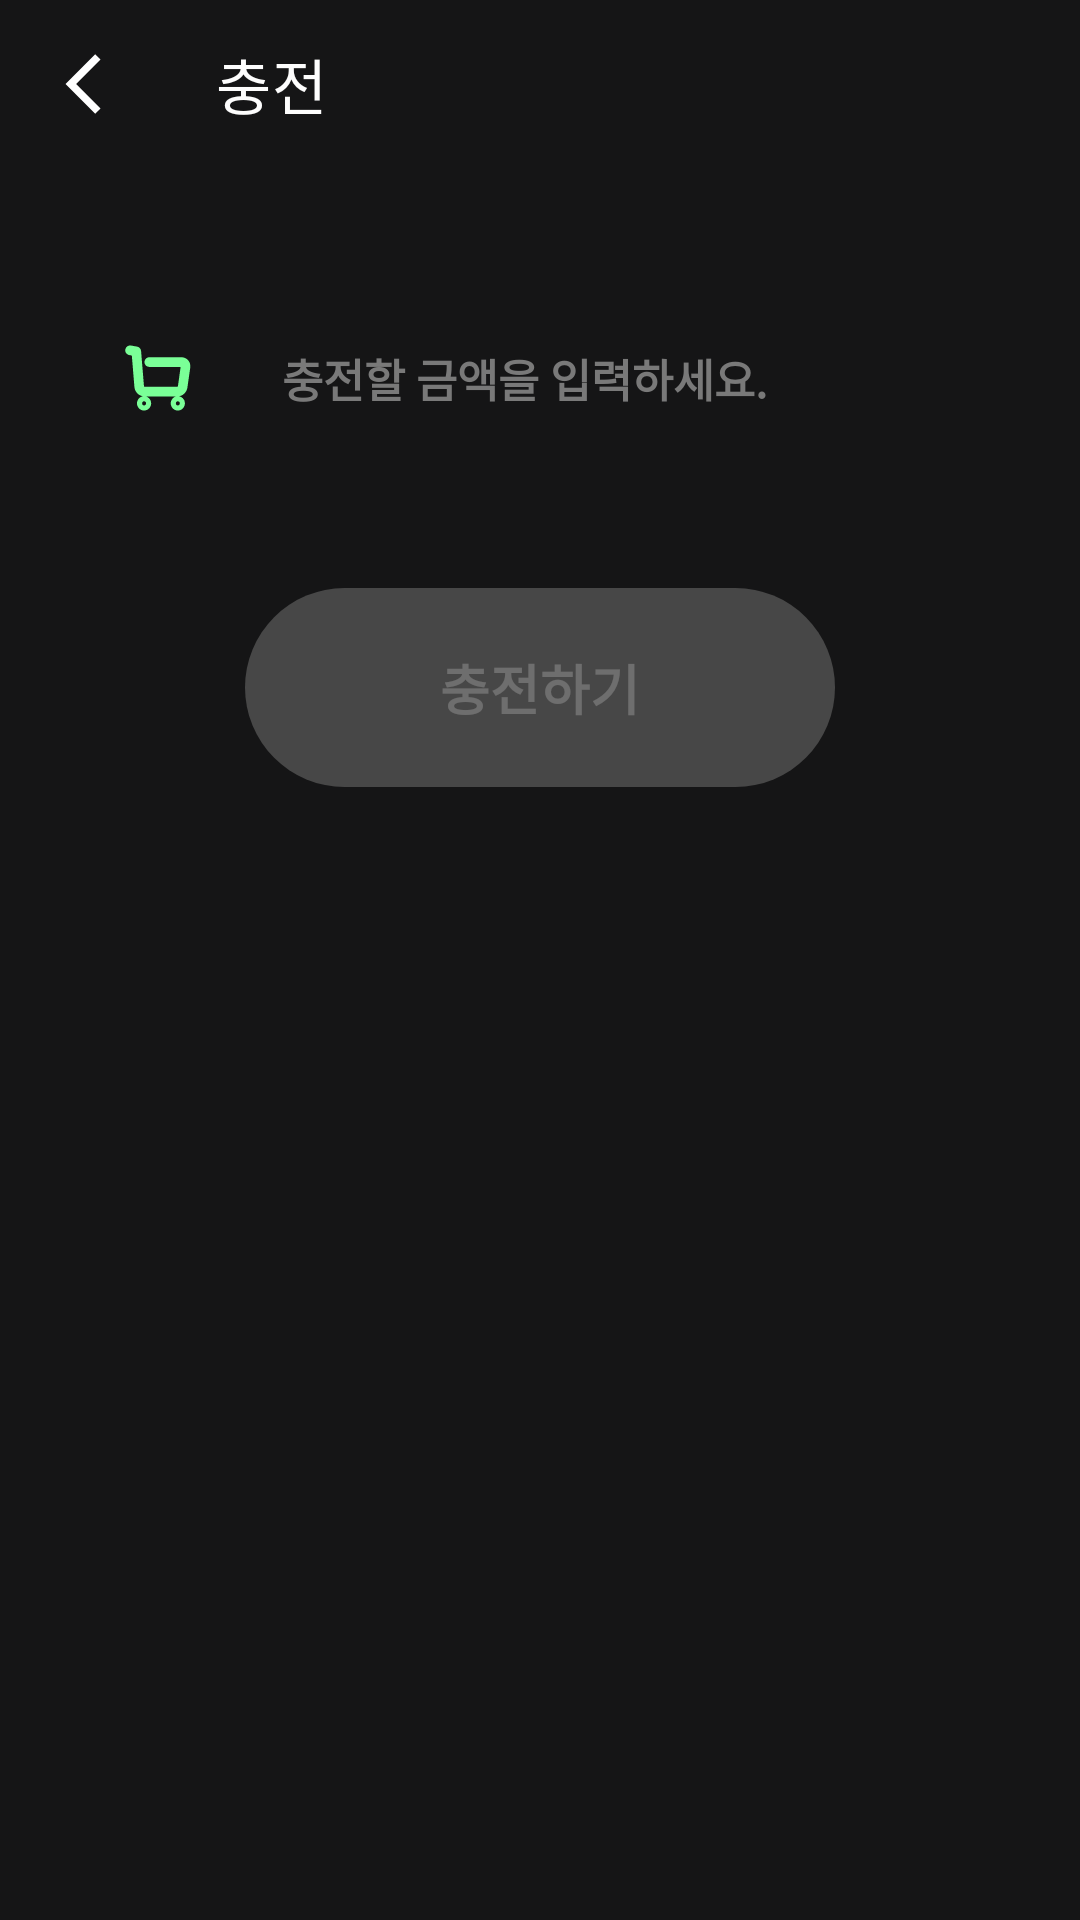

Android layout source for this screen:
<!-- AndroidManifest.xml: application theme AppTheme -->
<!-- res/layout/fragment_charge.xml -->
<?xml version="1.0" encoding="utf-8"?>
<androidx.constraintlayout.widget.ConstraintLayout xmlns:android="http://schemas.android.com/apk/res/android"
    xmlns:app="http://schemas.android.com/apk/res-auto"
    android:layout_width="match_parent"
    android:layout_height="match_parent"
    android:background="@color/dark_grey">

    <androidx.constraintlayout.widget.Guideline
        android:id="@+id/guide_start_20"
        android:layout_width="wrap_content"
        android:layout_height="wrap_content"
        android:orientation="vertical"
        app:layout_constraintGuide_begin="20dp" />

    <androidx.constraintlayout.widget.Guideline
        android:id="@+id/guide_end_20"
        android:layout_width="wrap_content"
        android:layout_height="wrap_content"
        android:orientation="vertical"
        app:layout_constraintGuide_end="20dp" />

    <com.google.android.material.appbar.AppBarLayout
        android:id="@+id/charge_app_bar_layout"
        android:layout_width="0dp"
        android:layout_height="wrap_content"
        android:background="@color/dark_grey"
        app:layout_constraintEnd_toEndOf="parent"
        app:layout_constraintStart_toStartOf="parent"
        app:layout_constraintTop_toTopOf="parent">

        <androidx.appcompat.widget.Toolbar
            android:id="@+id/charge_toolbar"
            android:layout_width="match_parent"
            android:layout_height="?attr/actionBarSize"
            app:navigationIcon="@drawable/ic_navigation_24dp"
            app:title="@string/charging"
            app:titleTextColor="@color/white" />

    </com.google.android.material.appbar.AppBarLayout>

    <androidx.constraintlayout.widget.ConstraintLayout
        android:id="@+id/charge_layout"
        android:layout_width="0dp"
        android:layout_height="wrap_content"
        android:layout_marginTop="40dp"
        android:background="@drawable/amount_background_shape"
        android:backgroundTint="@color/gray_1"
        android:padding="8dp"
        app:layout_constraintEnd_toEndOf="@id/guide_end_20"
        app:layout_constraintStart_toStartOf="@id/guide_start_20"
        app:layout_constraintTop_toBottomOf="@id/charge_app_bar_layout">

        <ImageView
            android:id="@+id/charge_cart_icon"
            android:layout_width="wrap_content"
            android:layout_height="wrap_content"
            app:layout_constraintBottom_toBottomOf="parent"
            app:layout_constraintStart_toStartOf="parent"
            app:layout_constraintTop_toTopOf="parent"
            app:srcCompat="@drawable/icon_broken_buy" />

        <EditText
            android:id="@+id/charge_amount"
            android:layout_width="0dp"
            android:layout_height="wrap_content"
            android:layout_marginStart="18dp"
            android:background="@null"
            android:hint="@string/charge_hint"
            android:inputType="number"
            android:textColor="@color/white"
            android:textColorHint="@color/gray_2"
            android:textSize="15sp"
            android:textStyle="bold"
            app:layout_constraintBottom_toBottomOf="parent"
            app:layout_constraintEnd_toEndOf="parent"
            app:layout_constraintStart_toEndOf="@id/charge_cart_icon"
            app:layout_constraintTop_toTopOf="parent" />

    </androidx.constraintlayout.widget.ConstraintLayout>

    <TextView
        android:id="@+id/charge_button"
        android:layout_width="wrap_content"
        android:layout_height="wrap_content"
        android:layout_marginTop="40dp"
        android:background="@drawable/complete_button_selector"
        android:enabled="false"
        android:paddingHorizontal="65dp"
        android:paddingVertical="20dp"
        android:text="@string/charge"
        android:textColor="@color/complete_text_color_selector"
        android:textSize="18sp"
        android:textStyle="bold"
        app:layout_constraintEnd_toEndOf="parent"
        app:layout_constraintStart_toStartOf="parent"
        app:layout_constraintTop_toBottomOf="@id/charge_layout" />

</androidx.constraintlayout.widget.ConstraintLayout>
<!-- resources referenced by this layout -->
<resources>
  <color name="dark_grey">#151516</color>
  <color name="gray_1">#11ffffff</color>
  <color name="gray_2">#797979</color>
  <color name="white">#FDFDFD</color>
  <!-- drawable complete_button_selector (drawable) -->
  <?xml version="1.0" encoding="utf-8"?>
  <selector xmlns:android="http://schemas.android.com/apk/res/android">
      <item android:drawable="@drawable/complete_unenabled_background" android:state_enabled="false" />
      <item android:drawable="@drawable/button_complete_enabled_background" />
  </selector>
  <!-- drawable ic_navigation_24dp (drawable) -->
  <vector xmlns:android="http://schemas.android.com/apk/res/android"
      android:width="24dp"
      android:height="24dp"
      android:viewportWidth="24"
      android:viewportHeight="24">
      <path
          android:fillColor="#FFFFFF"
          android:fillType="evenOdd"
          android:pathData="M17.51,3.87L15.73,2.1 5.84,12l9.9,9.9 1.77,-1.77L9.38,12l8.13,-8.13z" />
  </vector>
  <!-- drawable icon_broken_buy: vector/xml drawable (drawable, 3666 chars, omitted) -->
  <string name="charge">충전하기</string>
  <string name="charge_hint">충전할 금액을 입력하세요.</string>
  <string name="charging">충전</string>
  <style name="AppTheme" parent="Theme.MaterialComponents">
          
          <item name="colorPrimary">@color/purple_500</item>
          <item name="colorPrimaryVariant">@color/purple_700</item>
          <item name="colorOnPrimary">@color/white</item>
          <item name="colorPrimaryDark">@color/dark_grey</item>
          
          <item name="colorSecondary">@color/teal_200</item>
          <item name="colorSecondaryVariant">@color/teal_700</item>
          <item name="colorOnSecondary">@color/white</item>
          
          <item name="android:statusBarColor" ns0:targetApi="l">@color/dark_grey</item>
          
      </style>
  <!-- drawable complete_unenabled_background (drawable) -->
  <?xml version="1.0" encoding="utf-8"?>
  <ripple xmlns:android="http://schemas.android.com/apk/res/android"
      android:color="?attr/colorControlHighlight">
      <item android:drawable="@drawable/sign_up_complete_unenabled_shape" />
  </ripple>
  <!-- drawable button_complete_enabled_background (drawable) -->
  <?xml version="1.0" encoding="utf-8"?>
  <ripple xmlns:android="http://schemas.android.com/apk/res/android"
      android:color="?attr/colorControlHighlight">
      <item android:drawable="@drawable/button_complete_enabled_shape" />
  </ripple>
  <color name="purple_500">#FF6200EE</color>
  <color name="purple_700">#FF3700B3</color>
  <color name="teal_200">#FF03DAC5</color>
  <color name="teal_700">#FF018786</color>
  <!-- drawable sign_up_complete_unenabled_shape (drawable) -->
  <?xml version="1.0" encoding="utf-8"?>
  <shape xmlns:android="http://schemas.android.com/apk/res/android">
      <solid android:color="#474747" />
      <corners android:radius="35dp" />
  </shape>
  <!-- drawable button_complete_enabled_shape (drawable) -->
  <?xml version="1.0" encoding="utf-8"?>
  <shape xmlns:android="http://schemas.android.com/apk/res/android">
      <solid android:color="#7AFF97" />
      <corners android:radius="35dp" />
  </shape>
</resources>
